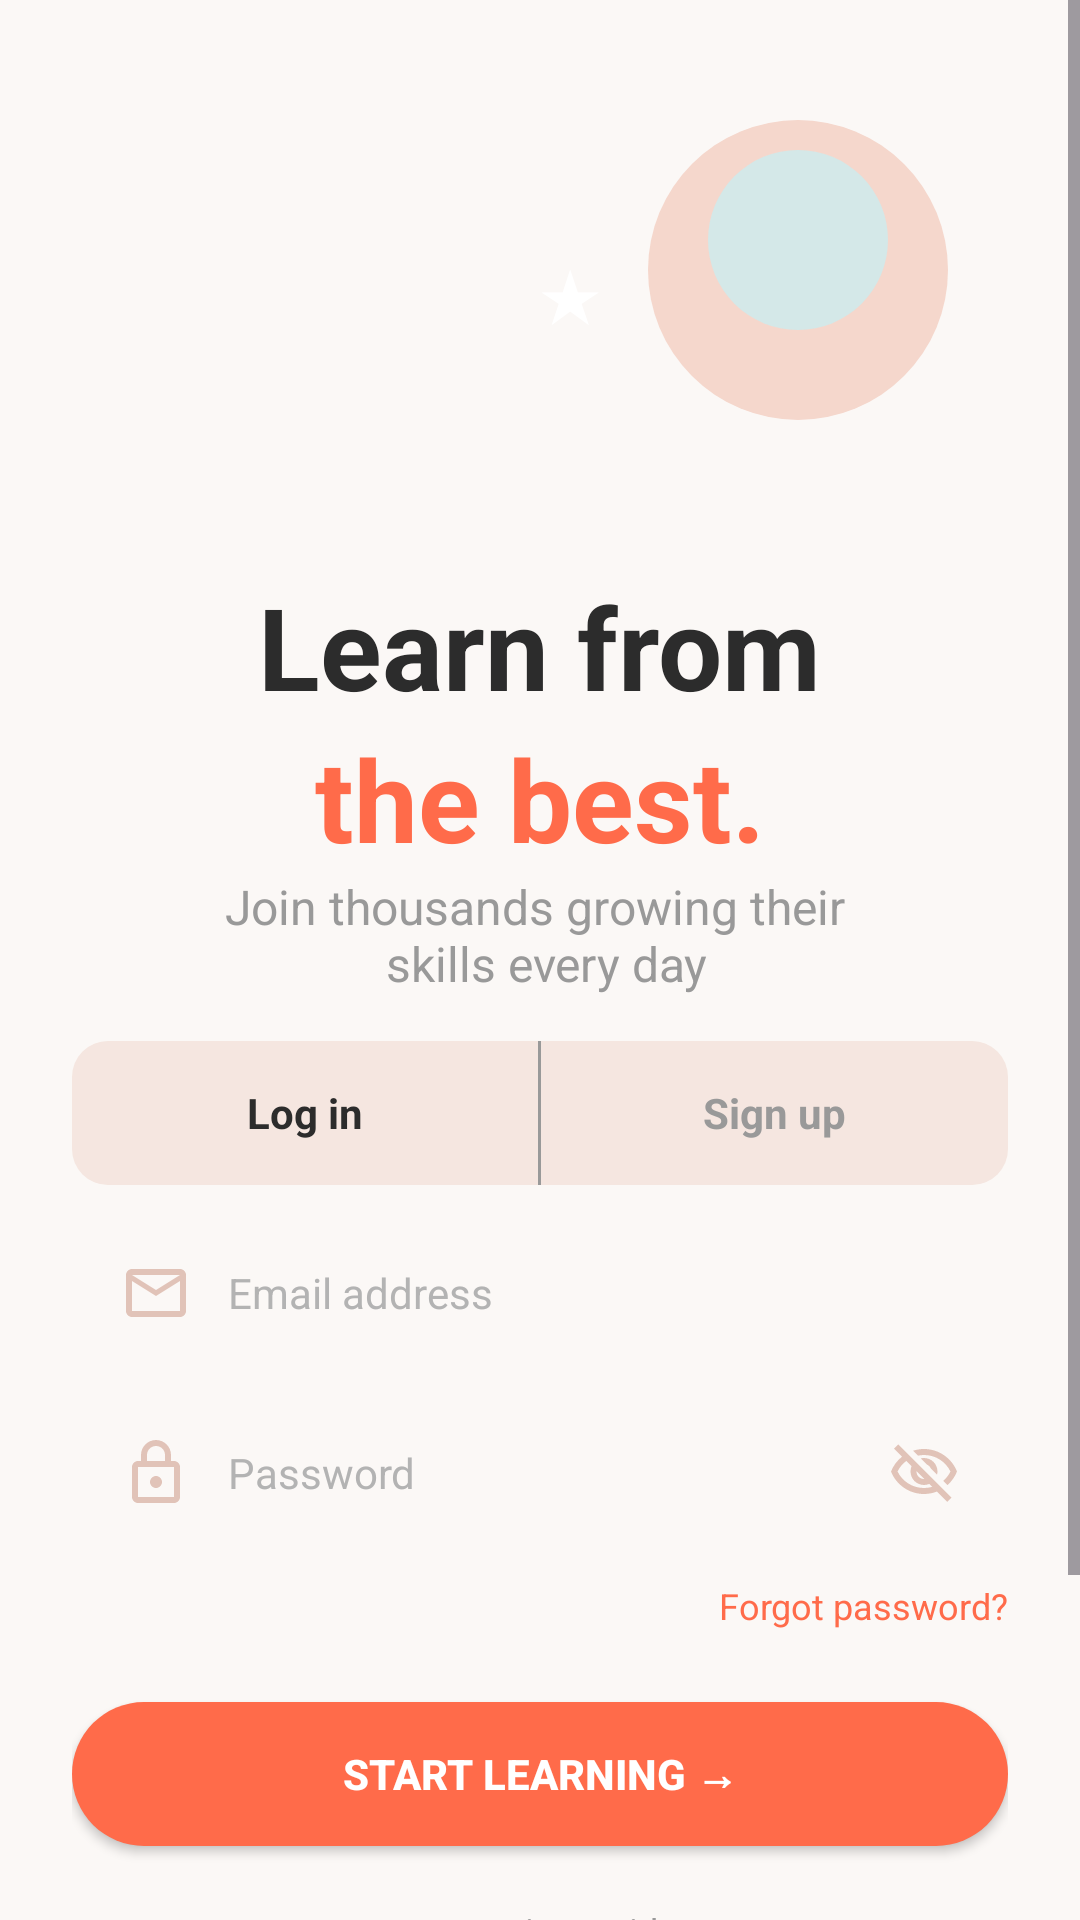

Write the Android layout XML for this screen, with the resource values it uses.
<!-- AndroidManifest.xml: application theme Theme.MyApplication -->
<!-- res/layout/activity_login.xml -->
<?xml version="1.0" encoding="utf-8"?>
<ScrollView xmlns:android="http://schemas.android.com/apk/res/android"
    xmlns:app="http://schemas.android.com/apk/res-auto"
    android:layout_width="match_parent"
    android:layout_height="match_parent"
    android:background="@color/background_light">

    <LinearLayout
        android:layout_width="match_parent"
        android:layout_height="wrap_content"
        android:orientation="vertical"
        android:paddingHorizontal="24dp"
        android:paddingTop="40dp"
        android:paddingBottom="24dp">

        
        <FrameLayout
            android:layout_width="match_parent"
            android:layout_height="120dp"
            android:layout_marginBottom="30dp">

            

            

            <View
                android:layout_width="100dp"
                android:layout_height="100dp"
                android:layout_gravity="top|end"
                android:layout_marginEnd="20dp"
                android:background="@drawable/circle_peach_light"
                android:elevation="0dp" />

            <View
                android:layout_width="60dp"
                android:layout_height="60dp"
                android:layout_gravity="top|end"
                android:layout_marginEnd="40dp"
                android:layout_marginTop="10dp"
                android:background="@drawable/circle_green_light" />

            
            <View
                android:layout_width="50dp"
                android:layout_height="50dp"
                android:layout_gravity="center_horizontal|center_vertical"
                android:layout_marginStart="10dp"
                android:background="@drawable/circle_orange"
                android:elevation="2dp" />

            <TextView
                android:layout_width="wrap_content"
                android:layout_height="29dp"
                android:layout_gravity="center_horizontal"
                android:layout_marginStart="10dp"
                android:layout_marginTop="41dp"
                android:text="★"
                android:textColor="@color/white"
                android:textSize="24sp"
                android:elevation="3dp"/>

        </FrameLayout>

        

        
        <LinearLayout
            android:layout_width="match_parent"
            android:layout_height="wrap_content"
            android:layout_marginBottom="0dp"
            android:gravity="center_horizontal"
            android:orientation="horizontal">

            <TextView
                android:layout_width="wrap_content"
                android:layout_height="wrap_content"
                android:text="Learn from"
                android:textColor="@color/text_dark"
                android:textSize="38sp"
                android:textStyle="bold" />

        </LinearLayout>

        <TextView
            android:layout_width="wrap_content"
            android:layout_height="wrap_content"
            android:layout_gravity="center"
            android:text="the best."
            android:textColor="@color/primary_orange"
            android:textSize="38sp"
            android:textStyle="bold" />

        <TextView
            android:layout_width="match_parent"
            android:layout_height="wrap_content"
            android:text="Join thousands growing their &#xA; skills every day"
            android:textSize="16sp"
            android:textColor="@color/text_gray"
            android:gravity="center_horizontal"
            android:layout_marginBottom="15dp" />

        
        <LinearLayout
            android:layout_width="match_parent"
            android:layout_height="48dp"
            android:orientation="horizontal"
            android:background="@drawable/tab_background"
            android:layout_marginBottom="12dp">

            <TextView
                android:id="@+id/tab_login"
                android:layout_width="0dp"
                android:layout_height="match_parent"
                android:layout_weight="1"
                android:text="Log in"
                android:gravity="center"
                android:textSize="14sp"
                android:textStyle="bold"
                android:textColor="@color/text_dark" />

            <View
                android:id="@+id/tab_indicator"
                android:layout_width="1dp"
                android:layout_height="match_parent"
                android:background="@color/text_gray" />

            <TextView
                android:id="@+id/tab_signup"
                android:layout_width="0dp"
                android:layout_height="match_parent"
                android:layout_weight="1"
                android:text="Sign up"
                android:gravity="center"
                android:textSize="14sp"
                android:textStyle="bold"
                android:textColor="@color/text_gray" />

        </LinearLayout>

        
        <EditText
            android:id="@+id/email_input"
            android:layout_width="match_parent"
            android:layout_height="48dp"
            android:hint="Email address"
            android:autofillHints="emailAddress"
            android:inputType="textEmailAddress"
            android:background="@drawable/edit_text_background"
            android:paddingStart="16dp"
            android:paddingEnd="16dp"
            android:textSize="14sp"
            android:textColorHint="@color/text_light_gray"
            android:layout_marginBottom="12dp"
            android:drawableStart="@drawable/ic_email"
            android:drawablePadding="12dp" />

        
        <EditText
            android:id="@+id/password_input"
            android:layout_width="match_parent"
            android:layout_height="48dp"
            android:hint="Password"
            android:autofillHints="password"
            android:inputType="textPassword"
            android:background="@drawable/edit_text_background"
            android:paddingStart="16dp"
            android:paddingEnd="16dp"
            android:textSize="14sp"
            android:textColorHint="@color/text_light_gray"
            android:layout_marginBottom="12dp"
            android:drawableStart="@drawable/ic_password"
            android:drawablePadding="12dp"
            android:drawableEnd="@drawable/ic_eye_off" />

        
        <TextView
            android:id="@+id/forgot_password_link"
            android:layout_width="wrap_content"
            android:layout_height="wrap_content"
            android:text="Forgot password?"
            android:textSize="12sp"
            android:textColor="@color/primary_orange"
            android:layout_gravity="end"
            android:layout_marginBottom="24dp" />

        
        <Button
            android:id="@+id/start_learning_btn"
            android:layout_width="match_parent"
            android:layout_height="48dp"
            android:text="Start Learning →"
            android:textSize="14sp"
            android:textStyle="bold"
            android:textColor="@color/white"
            android:background="@drawable/button_primary"
            android:layout_marginBottom="20dp" />

        
        <TextView
            android:layout_width="match_parent"
            android:layout_height="wrap_content"
            android:text="or continue with"
            android:textSize="12sp"
            android:textColor="@color/text_gray"
            android:gravity="center"
            android:layout_marginBottom="16dp" />

        
        <LinearLayout
            style="?android:attr/buttonBarStyle"
            android:layout_width="match_parent"
            android:layout_height="48dp"
            android:orientation="horizontal"
            android:layout_marginBottom="24dp">

            <Button
                android:id="@+id/google_login_btn"
                android:layout_width="0dp"
                android:layout_height="match_parent"
                android:layout_weight="1"
                android:text="Google"
                android:textSize="14sp"
                android:textColor="@color/text_dark"
                android:background="@drawable/button_social"
                android:drawableStart="@drawable/ic_google"
                android:drawablePadding="8dp"
                android:layout_marginEnd="8dp" />

            <Button
                android:id="@+id/facebook_login_btn"
                android:layout_width="0dp"
                android:layout_height="match_parent"
                android:layout_weight="1"
                android:text="Facebook"
                android:textSize="14sp"
                android:textColor="@color/text_dark"
                android:background="@drawable/button_social"
                android:drawableStart="@drawable/ic_google"
                android:drawablePadding="8dp"
                android:layout_marginStart="8dp" />

        </LinearLayout>

        
        <LinearLayout
            android:layout_width="match_parent"
            android:layout_height="wrap_content"
            android:gravity="center"
            android:orientation="horizontal">

            <TextView
                android:layout_width="wrap_content"
                android:layout_height="wrap_content"
                android:text="Don't have an account? "
                android:textSize="12sp"
                android:textColor="@color/text_gray" />

            <TextView
                android:id="@+id/join_free_link"
                android:layout_width="wrap_content"
                android:layout_height="wrap_content"
                android:text="Join free"
                android:textSize="12sp"
                android:textStyle="bold"
                android:textColor="@color/primary_orange" />

        </LinearLayout>

    </LinearLayout>

</ScrollView>
<!-- resources referenced by this layout -->
<resources>
  <color name="background_light">#FBF8F6</color>
  <color name="primary_orange">#FF6B4A</color>
  <color name="text_dark">#2C2C2C</color>
  <color name="text_gray">#999999</color>
  <color name="text_light_gray">#B3B3B3</color>
  <color name="white">#FFFFFF</color>
  <!-- drawable button_primary (drawable) -->
  <?xml version="1.0" encoding="utf-8"?>
  <shape xmlns:android="http://schemas.android.com/apk/res/android"
      android:shape="rectangle">
      <solid android:color="#FF6B4A" />
      <corners android:radius="24dp" />
  </shape>
  <!-- drawable button_social (drawable) -->
  <?xml version="1.0" encoding="utf-8"?>
  <shape xmlns:android="http://schemas.android.com/apk/res/android"
      android:shape="rectangle">
      <solid android:color="@color/white" />
      <stroke
          android:color="@color/input_border"
          android:width="1dp" />
      <corners android:radius="12dp" />
  </shape>
  <!-- drawable circle_green_light (drawable) -->
  <?xml version="1.0" encoding="utf-8"?>
  <shape xmlns:android="http://schemas.android.com/apk/res/android"
      android:shape="oval">
      <solid android:color="@color/circle_green_light" />
  </shape>
  <!-- drawable circle_peach_light (drawable) -->
  <?xml version="1.0" encoding="utf-8"?>
  <shape xmlns:android="http://schemas.android.com/apk/res/android"
      android:shape="oval">
      <solid android:color="@color/circle_peach_light" />
  </shape>
  <!-- drawable ic_email (drawable) -->
  <vector xmlns:android="http://schemas.android.com/apk/res/android" android:height="24dp" android:tint="#e1c3b8" android:viewportHeight="24" android:viewportWidth="24" android:width="24dp">
        
      <path android:fillColor="@android:color/white" android:pathData="M22,6c0,-1.1 -0.9,-2 -2,-2L4,4c-1.1,0 -2,0.9 -2,2v12c0,1.1 0.9,2 2,2h16c1.1,0 2,-0.9 2,-2L22,6zM20,6l-8,5 -8,-5h16zM20,18L4,18L4,8l8,5 8,-5v10z"/>
      
  </vector>
  <!-- drawable ic_password (drawable) -->
  <vector xmlns:android="http://schemas.android.com/apk/res/android" android:height="24dp" android:tint="#E1C3B8" android:viewportHeight="24" android:viewportWidth="24" android:width="24dp">
        
      <path android:fillColor="@android:color/white" android:pathData="M18,8h-1L17,6c0,-2.76 -2.24,-5 -5,-5S7,3.24 7,6v2L6,8c-1.1,0 -2,0.9 -2,2v10c0,1.1 0.9,2 2,2h12c1.1,0 2,-0.9 2,-2L20,10c0,-1.1 -0.9,-2 -2,-2zM9,6c0,-1.66 1.34,-3 3,-3s3,1.34 3,3v2L9,8L9,6zM18,20L6,20L6,10h12v10zM12,17c1.1,0 2,-0.9 2,-2s-0.9,-2 -2,-2 -2,0.9 -2,2 0.9,2 2,2z"/>
      
  </vector>
  <!-- drawable tab_background (drawable) -->
  <?xml version="1.0" encoding="utf-8"?>
  <shape xmlns:android="http://schemas.android.com/apk/res/android"
      android:shape="rectangle">
      <solid android:color="@color/background_peach" />
      <corners android:radius="12dp" />
  </shape>
  <style name="Theme.MyApplication" parent="Base.Theme.MyApplication" />
  <color name="input_border">#E0E0E0</color>
  <color name="circle_green_light">#D4E8E8</color>
  <color name="circle_peach_light">#F5D7CC</color>
  <color name="background_peach">#F5E6E0</color>
  <style name="Base.Theme.MyApplication" parent="Theme.Material3.DayNight.NoActionBar">
          <item name="colorPrimary">@color/primary_orange</item>
          <item name="colorPrimaryVariant">@color/primary_orange_dark</item>
          <item name="colorSecondary">@color/primary_orange</item>
      </style>
  <color name="primary_orange_dark">#E55A39</color>
</resources>
